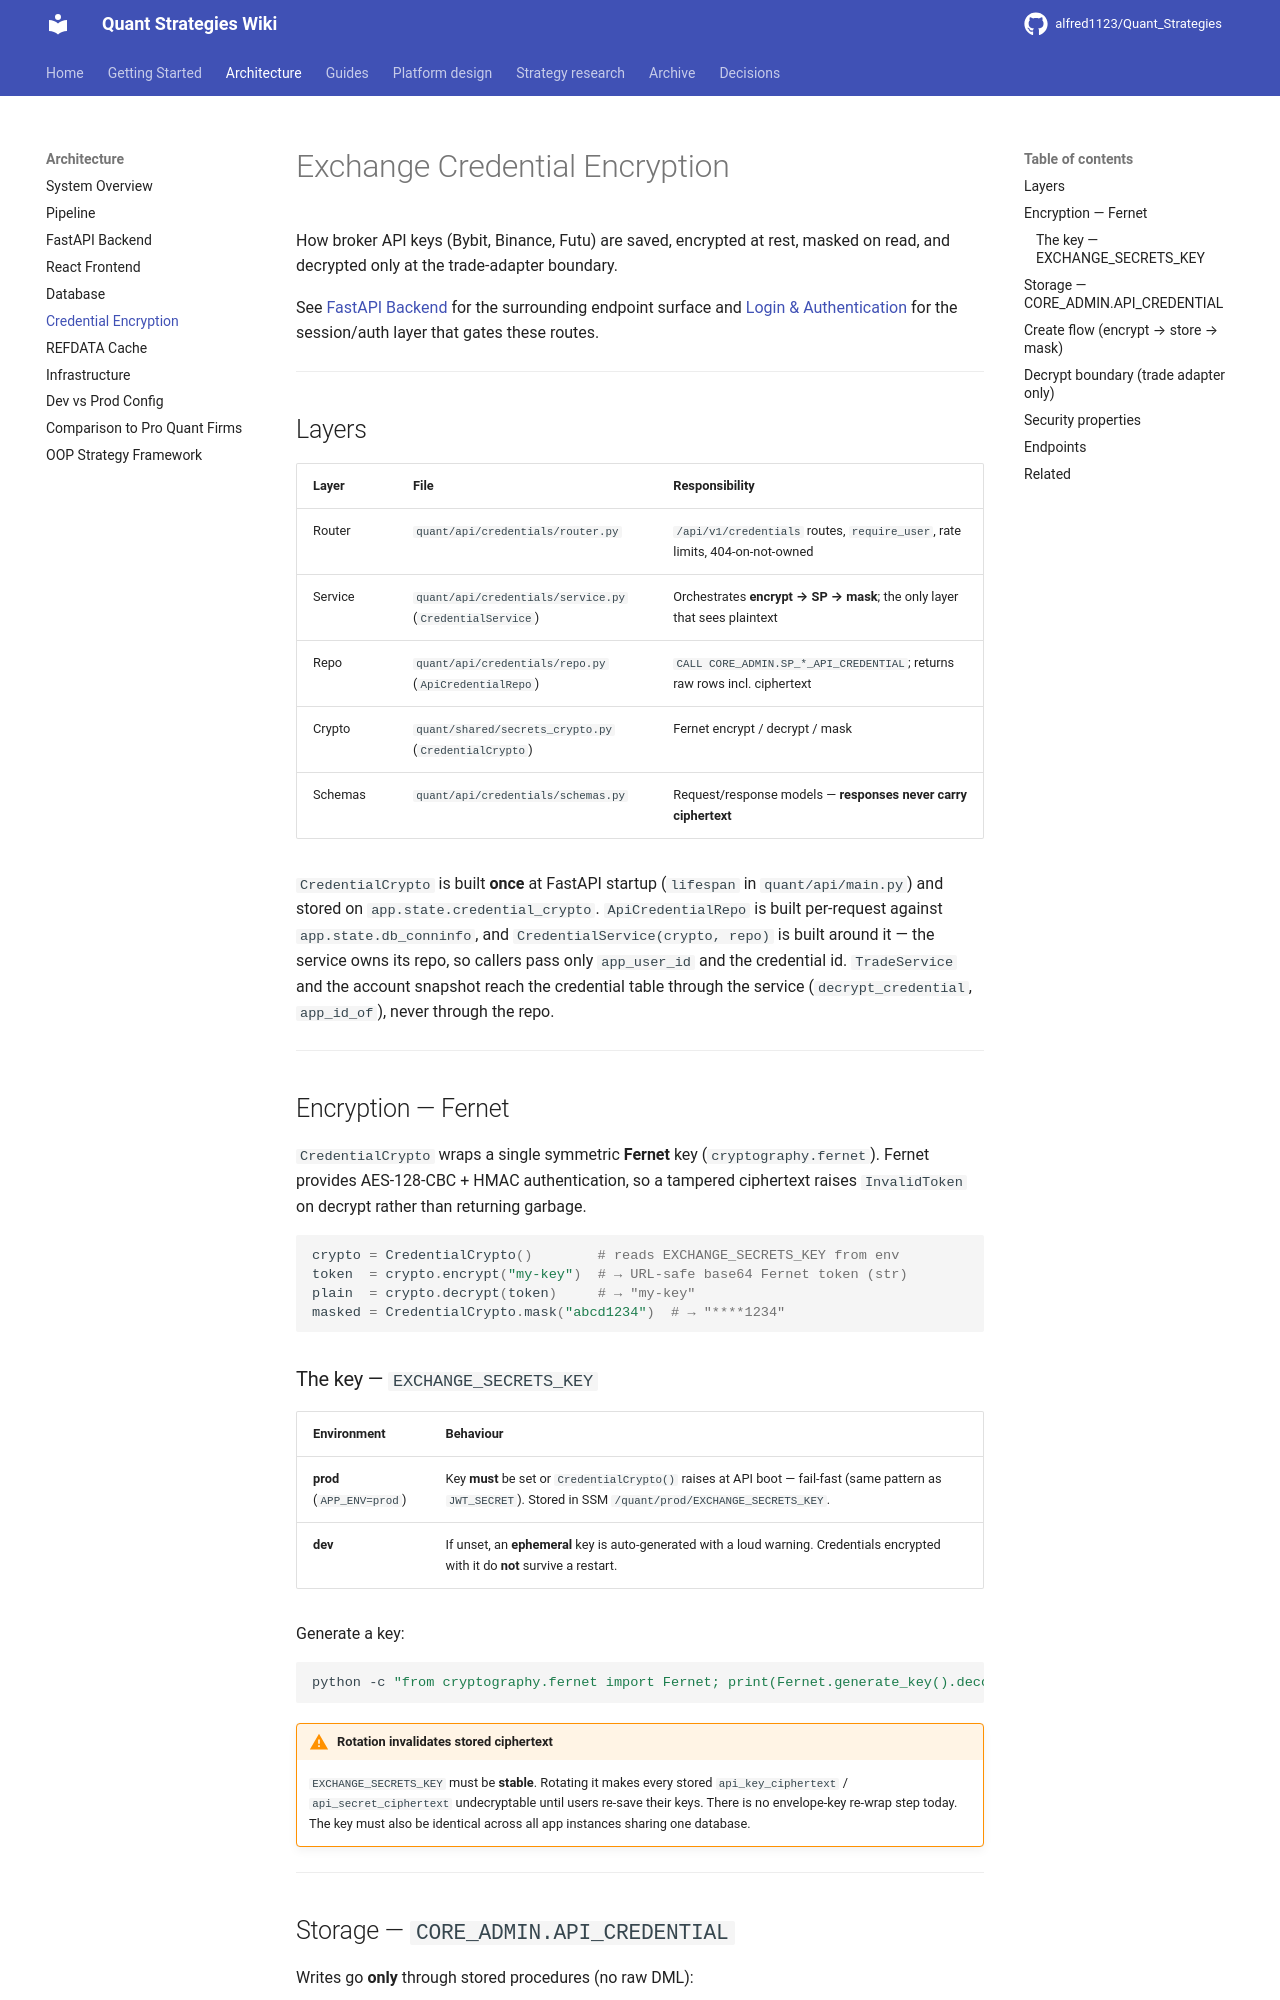

repository: alfred1123/Quant_Strategies · page: architecture/credentials/index.html · generator: mkdocs

# Exchange Credential Encryption

How broker API keys (Bybit, Binance, Futu) are saved, encrypted at rest,
masked on read, and decrypted only at the trade-adapter boundary.

See [FastAPI Backend](api.md) for the surrounding endpoint surface and
[Login & Authentication](../design/login.md) for the session/auth layer that
gates these routes.

---

## Layers

| Layer | File | Responsibility |
|-------|------|----------------|
| Router | `quant/api/credentials/router.py` | `/api/v1/credentials` routes, `require_user`, rate limits, 404-on-not-owned |
| Service | `quant/api/credentials/service.py` (`CredentialService`) | Orchestrates **encrypt → SP → mask**; the only layer that sees plaintext |
| Repo | `quant/api/credentials/repo.py` (`ApiCredentialRepo`) | `CALL CORE_ADMIN.SP_*_API_CREDENTIAL`; returns raw rows incl. ciphertext |
| Crypto | `quant/shared/secrets_crypto.py` (`CredentialCrypto`) | Fernet encrypt / decrypt / mask |
| Schemas | `quant/api/credentials/schemas.py` | Request/response models — **responses never carry ciphertext** |

`CredentialCrypto` is built **once** at FastAPI startup (`lifespan` in
`quant/api/main.py`) and stored on `app.state.credential_crypto`.
`ApiCredentialRepo` is built per-request against `app.state.db_conninfo`, and
`CredentialService(crypto, repo)` is built around it — the service owns its
repo, so callers pass only `app_user_id` and the credential id. `TradeService`
and the account snapshot reach the credential table through the service
(`decrypt_credential`, `app_id_of`), never through the repo.

---

## Encryption — Fernet

`CredentialCrypto` wraps a single symmetric **Fernet** key
(`cryptography.fernet`). Fernet provides AES-128-CBC + HMAC authentication, so a
tampered ciphertext raises `InvalidToken` on decrypt rather than returning
garbage.

```python
crypto = CredentialCrypto()        # reads EXCHANGE_SECRETS_KEY from env
token  = crypto.encrypt("my-key")  # → URL-safe base64 Fernet token (str)
plain  = crypto.decrypt(token)     # → "my-key"
masked = CredentialCrypto.mask("abcd1234")  # → "****1234"
```

### The key — `EXCHANGE_SECRETS_KEY`

| Environment | Behaviour |
|-------------|-----------|
| **prod** (`APP_ENV=prod`) | Key **must** be set or `CredentialCrypto()` raises at API boot — fail-fast (same pattern as `JWT_SECRET`). Stored in SSM `/quant/prod/EXCHANGE_SECRETS_KEY`. |
| **dev** | If unset, an **ephemeral** key is auto-generated with a loud warning. Credentials encrypted with it do **not** survive a restart. |

Generate a key:

```bash
python -c "from cryptography.fernet import Fernet; print(Fernet.generate_key().decode())"
```

!!! warning "Rotation invalidates stored ciphertext"
    `EXCHANGE_SECRETS_KEY` must be **stable**. Rotating it makes every stored
    `api_key_ciphertext` / `api_secret_ciphertext` undecryptable until users
    re-save their keys. There is no envelope-key re-wrap step today. The key
    must also be identical across all app instances sharing one database.

---
